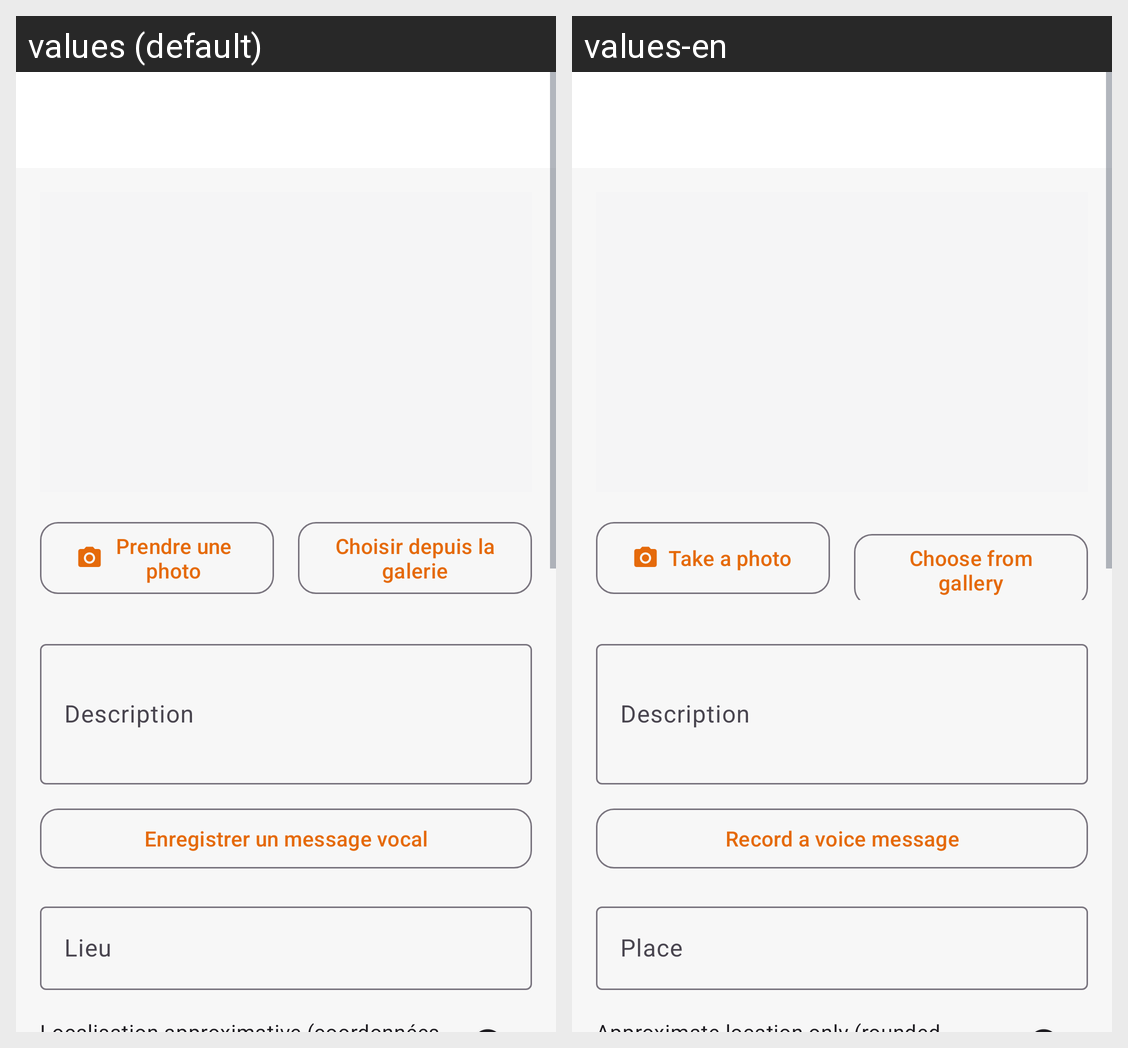

The Android screen above is rendered under two locales of the same app. Produce the string resources it draws, with the default and per-locale values.
Android screen res/layout/activity_publish_photo.xml rendered under 2 locales, left to right: values (default), values-en. Device: Nexus 5 (rendered at 1080×1920; each locale shown at half size, 540×960, under a caption strip naming it); theme Theme.Traveling.
Strings drawn on this screen, with the default value and each locale's value (text and hints the layout hard-codes, and strings that could not be matched under every locale, appear in the picture but are not listed):

publish_take_photo
  values: Prendre une photo
  values-en: Take a photo

publish_choose_gallery
  values: Choisir depuis la galerie
  values-en: Choose from gallery

publish_description
  values: Description
  values-en: Description

publish_attach_voice
  values: Enregistrer un message vocal
  values-en: Record a voice message

publish_location
  values: Lieu
  values-en: Place
